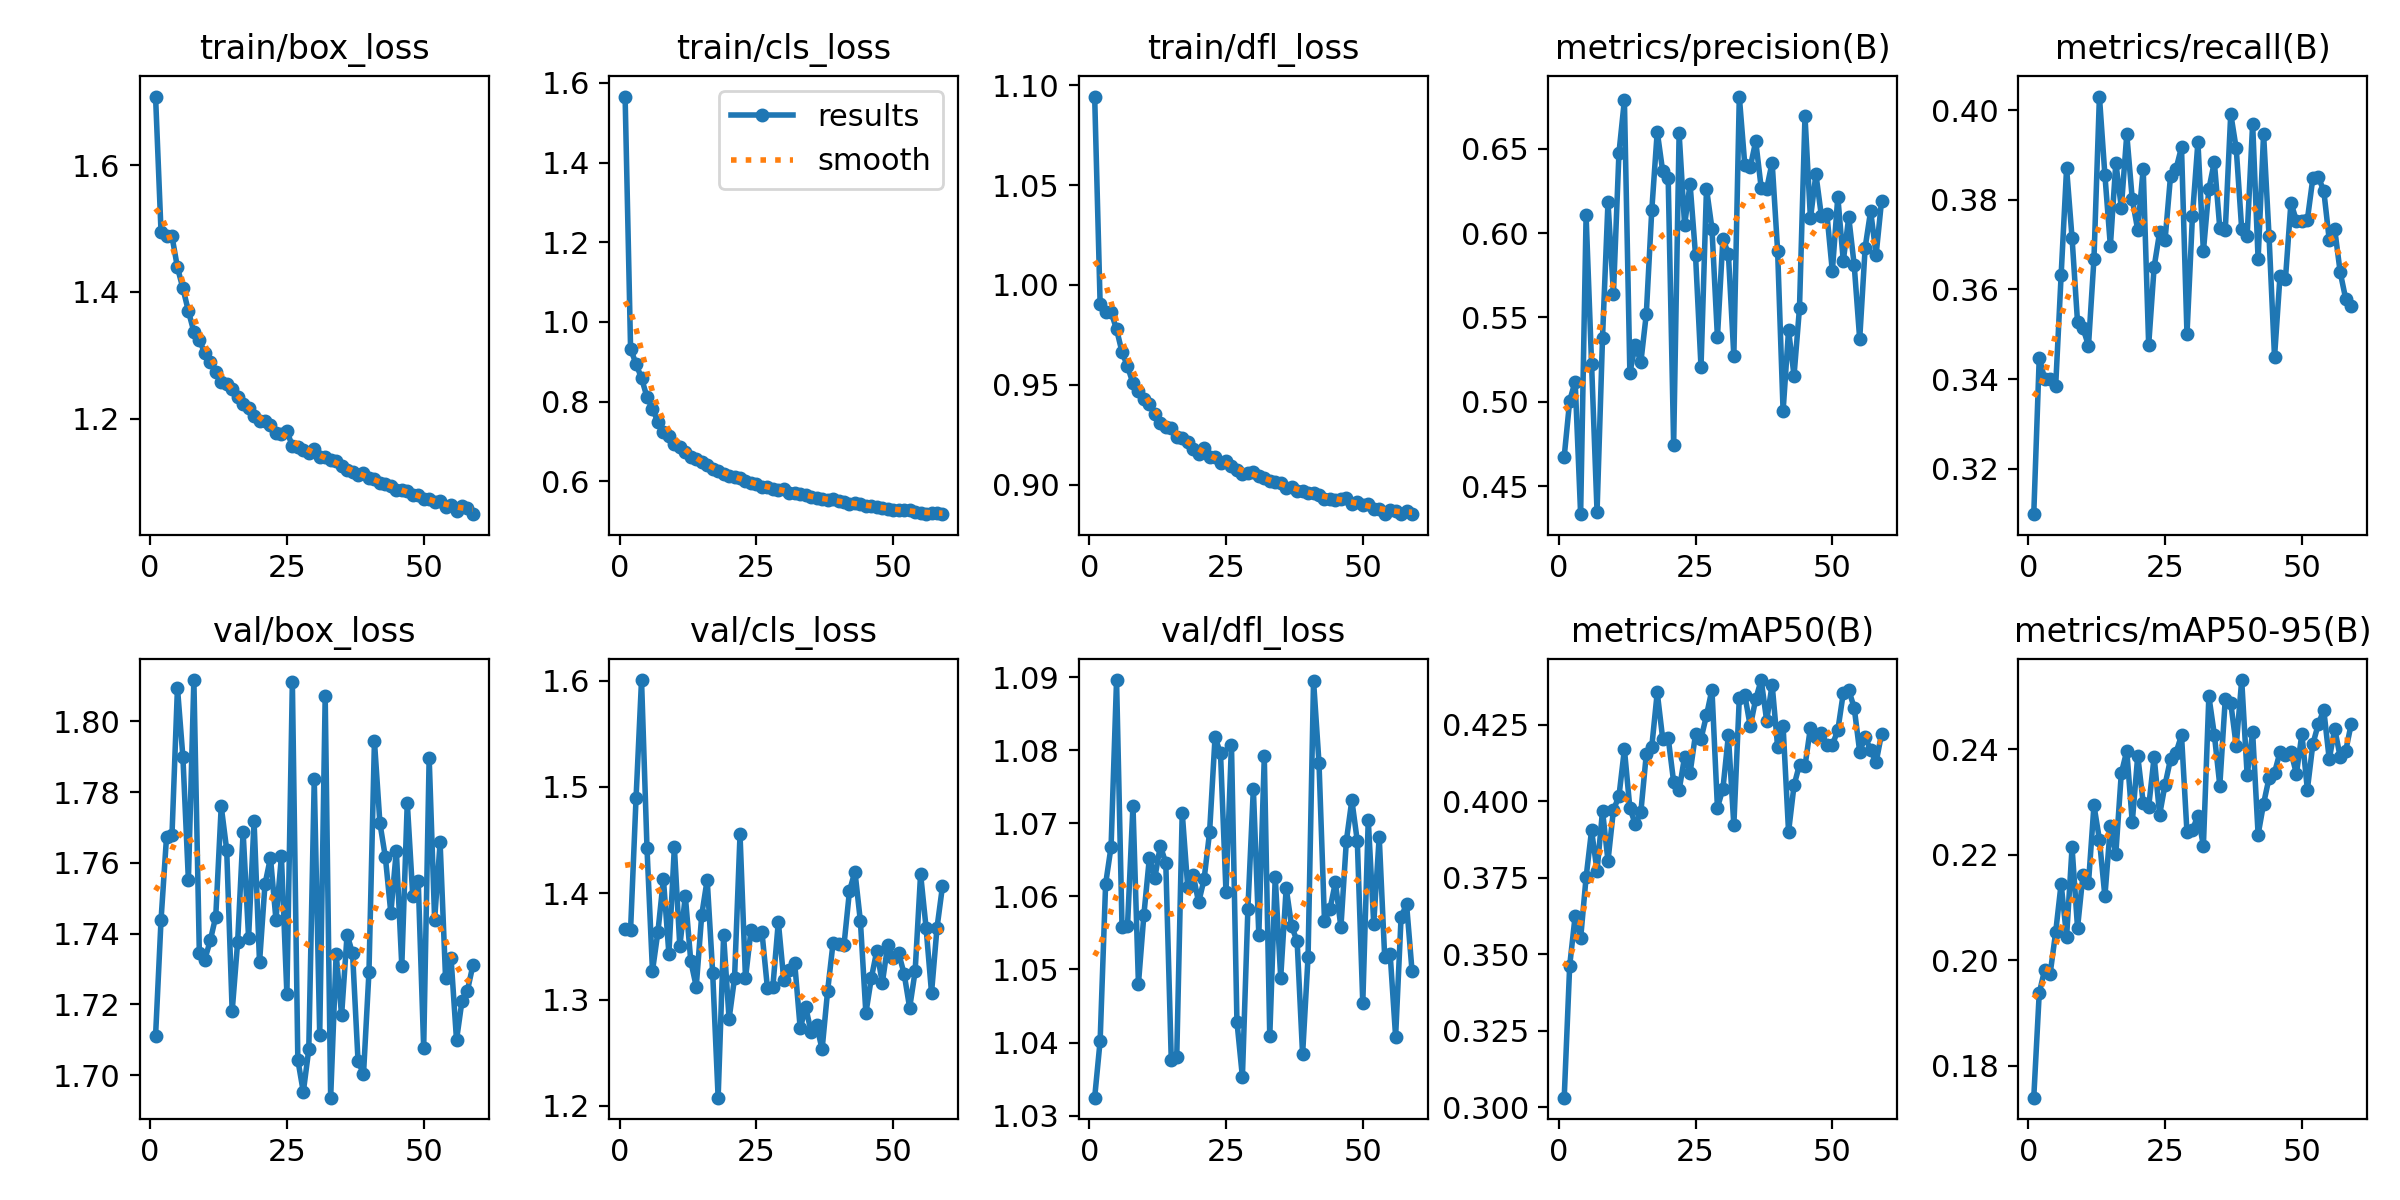

The data file committed next to this chart (first rows):
epoch, time, train/box_loss, train/cls_loss, train/dfl_loss, metrics/precision(B), metrics/recall(B), metrics/mAP50(B), metrics/mAP50-95(B), val/box_loss, val/cls_loss, val/dfl_loss, lr/pg0, lr/pg1, lr/pg2
1, 260.1, 1.709, 1.566, 1.094, 0.4676, 0.3099, 0.3031, 0.174, 1.711, 1.367, 1.032, 0.003323, 0.003323, 0.003323
2, 523.9, 1.495, 0.9326, 0.9904, 0.5006, 0.3448, 0.3462, 0.1938, 1.744, 1.366, 1.04, 0.006624, 0.006624, 0.006624
3, 779.9, 1.488, 0.8948, 0.9865, 0.512, 0.34, 0.3625, 0.1982, 1.767, 1.49, 1.062, 0.009891, 0.009891, 0.009891
4, 1033, 1.488, 0.8591, 0.9865, 0.4334, 0.3401, 0.3552, 0.1975, 1.768, 1.601, 1.067, 0.009851, 0.009851, 0.009851
5, 1288, 1.439, 0.8115, 0.9779, 0.6104, 0.3384, 0.3751, 0.2053, 1.81, 1.442, 1.09, 0.009802, 0.009802, 0.009802
6, 1543, 1.406, 0.782, 0.9664, 0.5224, 0.3632, 0.3904, 0.2145, 1.79, 1.327, 1.056, 0.009753, 0.009753, 0.009753
7, 1799, 1.37, 0.7492, 0.9593, 0.4348, 0.387, 0.3772, 0.2045, 1.755, 1.364, 1.056, 0.009703, 0.009703, 0.009703
8, 2054, 1.337, 0.7234, 0.9509, 0.538, 0.3715, 0.3968, 0.2213, 1.812, 1.413, 1.072, 0.009654, 0.009654, 0.009654
9, 2311, 1.325, 0.7129, 0.9468, 0.6183, 0.3527, 0.3805, 0.2061, 1.734, 1.343, 1.048, 0.009604, 0.009604, 0.009604
10, 2566, 1.303, 0.6941, 0.9429, 0.5641, 0.3513, 0.3971, 0.2162, 1.733, 1.444, 1.058, 0.009555, 0.009555, 0.009555
11, 2821, 1.289, 0.6856, 0.9404, 0.6473, 0.3475, 0.4016, 0.2146, 1.738, 1.35, 1.065, 0.009505, 0.009505, 0.009505
12, 3079, 1.274, 0.6743, 0.9356, 0.6787, 0.3668, 0.4169, 0.2293, 1.745, 1.398, 1.063, 0.009456, 0.009456, 0.009456
13, 3335, 1.258, 0.6618, 0.9307, 0.5171, 0.403, 0.3977, 0.2228, 1.776, 1.336, 1.067, 0.009406, 0.009406, 0.009406
14, 3593, 1.255, 0.655, 0.9292, 0.5339, 0.3855, 0.3924, 0.2121, 1.764, 1.312, 1.065, 0.009357, 0.009357, 0.009357
15, 3849, 1.246, 0.6478, 0.9284, 0.5233, 0.3697, 0.3963, 0.2255, 1.718, 1.38, 1.038, 0.009307, 0.009307, 0.009307
16, 4106, 1.233, 0.6403, 0.9238, 0.5519, 0.3883, 0.4153, 0.2202, 1.738, 1.413, 1.038, 0.009258, 0.009258, 0.009258
17, 4360, 1.223, 0.632, 0.9233, 0.6134, 0.3782, 0.4177, 0.2354, 1.769, 1.325, 1.071, 0.009208, 0.009208, 0.009208
18, 4618, 1.216, 0.6255, 0.9215, 0.6601, 0.3946, 0.4355, 0.2396, 1.739, 1.208, 1.061, 0.009158, 0.009158, 0.009158
19, 4875, 1.204, 0.6194, 0.9181, 0.6365, 0.3801, 0.4203, 0.2261, 1.772, 1.36, 1.063, 0.009109, 0.009109, 0.009109
20, 5132, 1.196, 0.6131, 0.9152, 0.6327, 0.3733, 0.4207, 0.2387, 1.732, 1.282, 1.059, 0.009059, 0.009059, 0.009059
21, 5389, 1.196, 0.6113, 0.9186, 0.4744, 0.3869, 0.4062, 0.2298, 1.754, 1.32, 1.062, 0.00901, 0.00901, 0.00901
22, 5641, 1.19, 0.6084, 0.9137, 0.659, 0.3476, 0.4035, 0.2291, 1.761, 1.455, 1.069, 0.00896, 0.00896, 0.00896
23, 5897, 1.177, 0.6009, 0.9139, 0.6047, 0.365, 0.4145, 0.2385, 1.744, 1.32, 1.082, 0.008911, 0.008911, 0.008911
24, 6155, 1.175, 0.5971, 0.9111, 0.6291, 0.3727, 0.4092, 0.2275, 1.762, 1.365, 1.08, 0.008861, 0.008861, 0.008861
25, 6413, 1.18, 0.5947, 0.912, 0.5867, 0.3711, 0.4219, 0.2333, 1.723, 1.361, 1.061, 0.008812, 0.008812, 0.008812
26, 6668, 1.157, 0.5862, 0.9092, 0.5206, 0.3854, 0.4203, 0.2381, 1.811, 1.364, 1.081, 0.008762, 0.008762, 0.008762
27, 6926, 1.155, 0.5857, 0.9073, 0.6264, 0.3869, 0.428, 0.2393, 1.704, 1.311, 1.043, 0.008713, 0.008713, 0.008713
28, 7182, 1.151, 0.5803, 0.9055, 0.6027, 0.3917, 0.4364, 0.2426, 1.695, 1.312, 1.035, 0.008663, 0.008663, 0.008663
29, 7439, 1.146, 0.5782, 0.9057, 0.5383, 0.35, 0.3979, 0.2242, 1.707, 1.373, 1.058, 0.008614, 0.008614, 0.008614
30, 7693, 1.152, 0.5811, 0.9066, 0.5966, 0.3764, 0.4039, 0.2247, 1.784, 1.318, 1.075, 0.008564, 0.008564, 0.008564
31, 7945, 1.139, 0.5719, 0.9045, 0.5877, 0.3929, 0.4214, 0.2274, 1.711, 1.328, 1.055, 0.008515, 0.008515, 0.008515
32, 8202, 1.139, 0.5711, 0.9035, 0.5271, 0.3685, 0.3921, 0.2217, 1.807, 1.334, 1.079, 0.008466, 0.008466, 0.008466
33, 8454, 1.135, 0.5692, 0.9021, 0.6808, 0.3824, 0.4338, 0.25, 1.694, 1.273, 1.041, 0.008416, 0.008416, 0.008416
34, 8709, 1.132, 0.5662, 0.9014, 0.6405, 0.3885, 0.4347, 0.2427, 1.734, 1.293, 1.063, 0.008367, 0.008367, 0.008367
35, 8965, 1.125, 0.5607, 0.9008, 0.639, 0.3736, 0.4244, 0.2331, 1.717, 1.269, 1.049, 0.008317, 0.008317, 0.008317
36, 9220, 1.119, 0.5584, 0.8986, 0.6544, 0.3732, 0.4333, 0.2495, 1.74, 1.276, 1.061, 0.008268, 0.008268, 0.008268
37, 9475, 1.116, 0.5562, 0.8991, 0.6268, 0.3992, 0.4395, 0.2487, 1.734, 1.253, 1.056, 0.008218, 0.008218, 0.008218
38, 9731, 1.111, 0.5532, 0.897, 0.6262, 0.3915, 0.4263, 0.2406, 1.704, 1.308, 1.054, 0.008169, 0.008169, 0.008169
39, 9985, 1.114, 0.5548, 0.8971, 0.6418, 0.3735, 0.438, 0.2531, 1.7, 1.353, 1.038, 0.008119, 0.008119, 0.008119
40, 10241, 1.105, 0.5508, 0.8957, 0.5895, 0.372, 0.4177, 0.235, 1.729, 1.353, 1.052, 0.00807, 0.00807, 0.00807
41, 10494, 1.104, 0.5482, 0.8961, 0.4945, 0.397, 0.4245, 0.2432, 1.794, 1.351, 1.09, 0.00802, 0.00802, 0.00802
42, 10749, 1.098, 0.5441, 0.8951, 0.5425, 0.3667, 0.39, 0.2238, 1.771, 1.402, 1.078, 0.007971, 0.007971, 0.007971
43, 11003, 1.097, 0.5446, 0.8929, 0.5155, 0.3947, 0.4051, 0.2296, 1.762, 1.42, 1.057, 0.007921, 0.007921, 0.007921
44, 11260, 1.094, 0.5434, 0.8931, 0.5557, 0.3718, 0.4119, 0.2345, 1.746, 1.374, 1.058, 0.007872, 0.007872, 0.007872
45, 11514, 1.088, 0.5392, 0.8925, 0.6693, 0.3449, 0.4114, 0.2355, 1.763, 1.287, 1.062, 0.007822, 0.007822, 0.007822
46, 11767, 1.088, 0.5392, 0.8928, 0.6086, 0.363, 0.424, 0.2394, 1.731, 1.32, 1.056, 0.007772, 0.007772, 0.007772
47, 12019, 1.085, 0.5369, 0.8936, 0.6348, 0.3624, 0.4208, 0.2389, 1.777, 1.346, 1.068, 0.007723, 0.007723, 0.007723
48, 12274, 1.079, 0.5329, 0.8902, 0.6101, 0.3794, 0.4222, 0.2394, 1.751, 1.316, 1.073, 0.007673, 0.007673, 0.007673
49, 12527, 1.079, 0.5319, 0.8915, 0.6114, 0.3753, 0.4185, 0.2353, 1.755, 1.351, 1.068, 0.007624, 0.007624, 0.007624
50, 12780, 1.073, 0.5285, 0.8899, 0.5774, 0.3752, 0.4184, 0.2429, 1.708, 1.339, 1.045, 0.007574, 0.007574, 0.007574
51, 13037, 1.072, 0.5287, 0.8907, 0.6214, 0.3755, 0.4231, 0.2323, 1.79, 1.344, 1.07, 0.007525, 0.007525, 0.007525
52, 13289, 1.069, 0.5272, 0.8879, 0.5834, 0.3848, 0.4353, 0.2409, 1.744, 1.324, 1.056, 0.007476, 0.007476, 0.007476
53, 13540, 1.069, 0.5282, 0.8879, 0.6093, 0.385, 0.4362, 0.2447, 1.766, 1.292, 1.068, 0.007426, 0.007426, 0.007426
54, 13794, 1.06, 0.5229, 0.8856, 0.5808, 0.382, 0.4304, 0.2474, 1.727, 1.327, 1.052, 0.007377, 0.007377, 0.007377
55, 14046, 1.064, 0.5219, 0.8875, 0.5371, 0.3711, 0.4161, 0.2381, 1.733, 1.418, 1.052, 0.007327, 0.007327, 0.007327
56, 14298, 1.054, 0.5192, 0.8868, 0.5914, 0.3734, 0.4209, 0.2438, 1.71, 1.368, 1.041, 0.007278, 0.007278, 0.007278
57, 14552, 1.061, 0.5207, 0.8855, 0.613, 0.3639, 0.4166, 0.2385, 1.721, 1.306, 1.057, 0.007228, 0.007228, 0.007228
58, 14802, 1.058, 0.5208, 0.8871, 0.5872, 0.358, 0.4127, 0.2396, 1.724, 1.368, 1.059, 0.007178, 0.007178, 0.007178
59, 15053, 1.049, 0.5178, 0.8853, 0.6192, 0.3564, 0.422, 0.2447, 1.731, 1.407, 1.05, 0.007129, 0.007129, 0.007129
